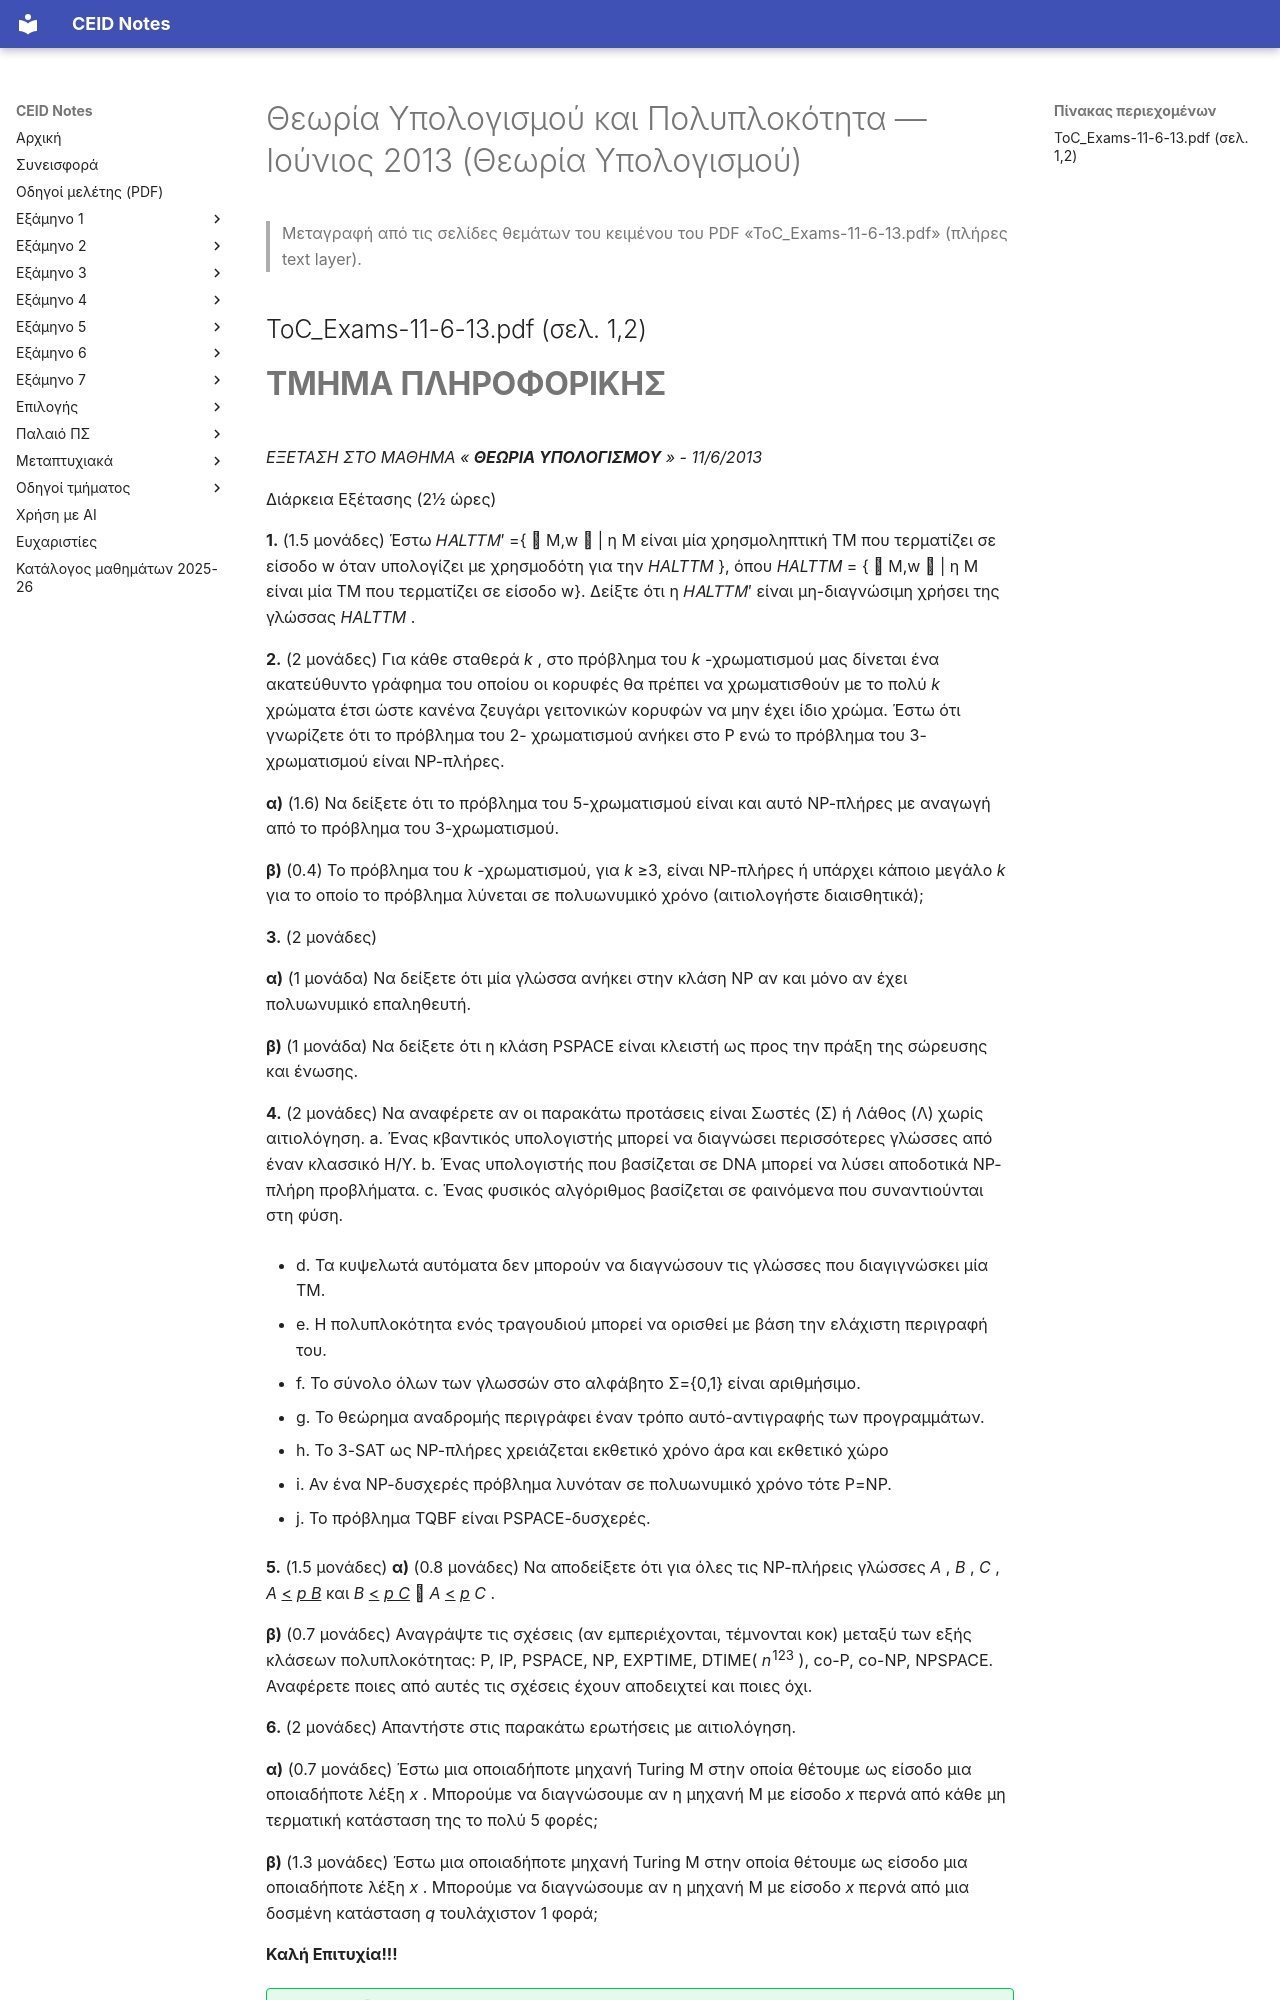

repository: kdngiorgos/ceid-notes · page: Semesters/Semester 6 (6ο Εξάμηνο)/Θεωρία Υπολογισμού και Πολυπλοκότητα - CEID_24Y301/Previous Exams/2013-06.html · generator: mkdocs

---
course: CEID_24Y301
session: 2013-06
label: Ιούνιος 2013 (Θεωρία Υπολογισμού)
sources:
- ../eclass/ToC_Exams-11-6-13.pdf
format: open
duration_min: 150
notes: Εξέταση του παλιού μαθήματος «Θεωρία Υπολογισμού» (11/6/2013), που κατά φοιτητές συγχωνεύτηκε στο σημερινό μάθημα· η ημερομηνία είναι τυπωμένη στο φύλλο. Πλήρες φύλλο από το text layer του PDF του eClass (διάρκεια 2½ ώρες). Το ίδιο PDF περιέχει και ενδεικτικές λύσεις στις επόμενες σελίδες· δεν αντιγράφονται και δεν δημιουργήθηκε αρχείο λύσεων.
transcription: verbatim
solutions: ai-unverified
---
# Θεωρία Υπολογισμού και Πολυπλοκότητα — Ιούνιος 2013 (Θεωρία Υπολογισμού)

> Μεταγραφή από τις σελίδες θεμάτων του κειμένου του PDF «ToC_Exams-11-6-13.pdf» (πλήρες text layer).

## ToC_Exams-11-6-13.pdf (σελ. 1,2)
